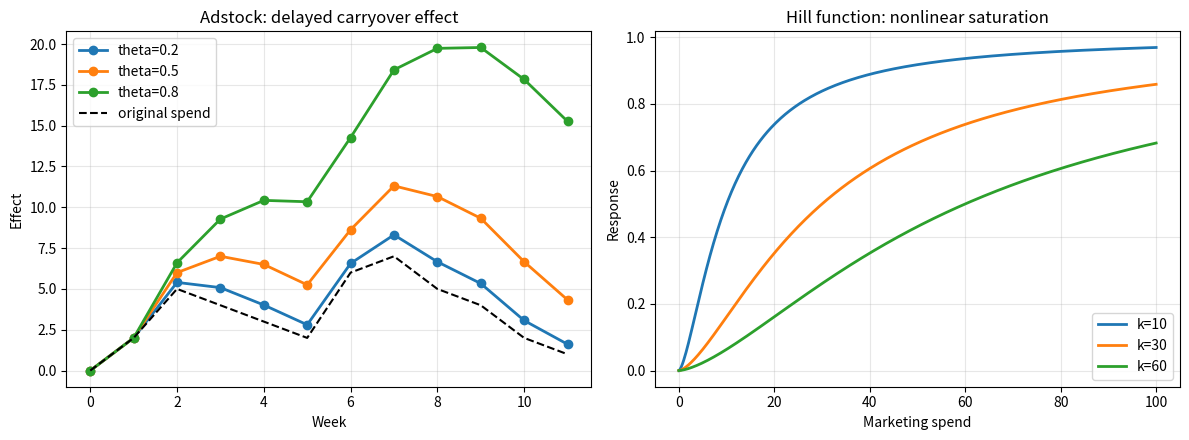

Recreate this plot in Python. (Note: this script raises an exception after producing the figure.)
import os
import numpy as np
import matplotlib
matplotlib.use('Agg')
import matplotlib.pyplot as plt


def adstock(x, theta=0.5):
    y = np.zeros(len(x), dtype=float)
    for t in range(len(x)):
        y[t] = x[t] + (theta * y[t - 1] if t > 0 else 0.0)
    return y


def hill(x, k=30, alpha=1.5):
    return (x ** alpha) / (k ** alpha + x ** alpha)


weeks = np.arange(12)
spend = np.array([0, 2, 5, 4, 3, 2, 6, 7, 5, 4, 2, 1], dtype=float)
fig, axes = plt.subplots(1, 2, figsize=(12, 4.5))

for theta in [0.2, 0.5, 0.8]:
    effect = adstock(spend, theta=theta)
    axes[0].plot(weeks, effect, marker='o', linewidth=2, label=f'theta={theta}')

axes[0].plot(weeks, spend, linestyle='--', color='black', linewidth=1.5, label='original spend')
axes[0].set_title('Adstock: delayed carryover effect')
axes[0].set_xlabel('Week')
axes[0].set_ylabel('Effect')
axes[0].grid(alpha=0.3)
axes[0].legend(loc='upper left')

marketing_spend = np.linspace(0, 100, 400)
for k in [10, 30, 60]:
    axes[1].plot(marketing_spend, hill(marketing_spend, k=k, alpha=1.5), linewidth=2, label=f'k={k}')

axes[1].set_title('Hill function: nonlinear saturation')
axes[1].set_xlabel('Marketing spend')
axes[1].set_ylabel('Response')
axes[1].grid(alpha=0.3)
axes[1].legend(loc='lower right')

fig.tight_layout()
out_dir = os.path.join(os.path.dirname(__file__), '..', 'docs')
os.makedirs(out_dir, exist_ok=True)
out_path = os.path.join(out_dir, 'mmm_adstock_hill.png')
fig.savefig(out_path, dpi=200)
print(f'Saved {out_path}')
